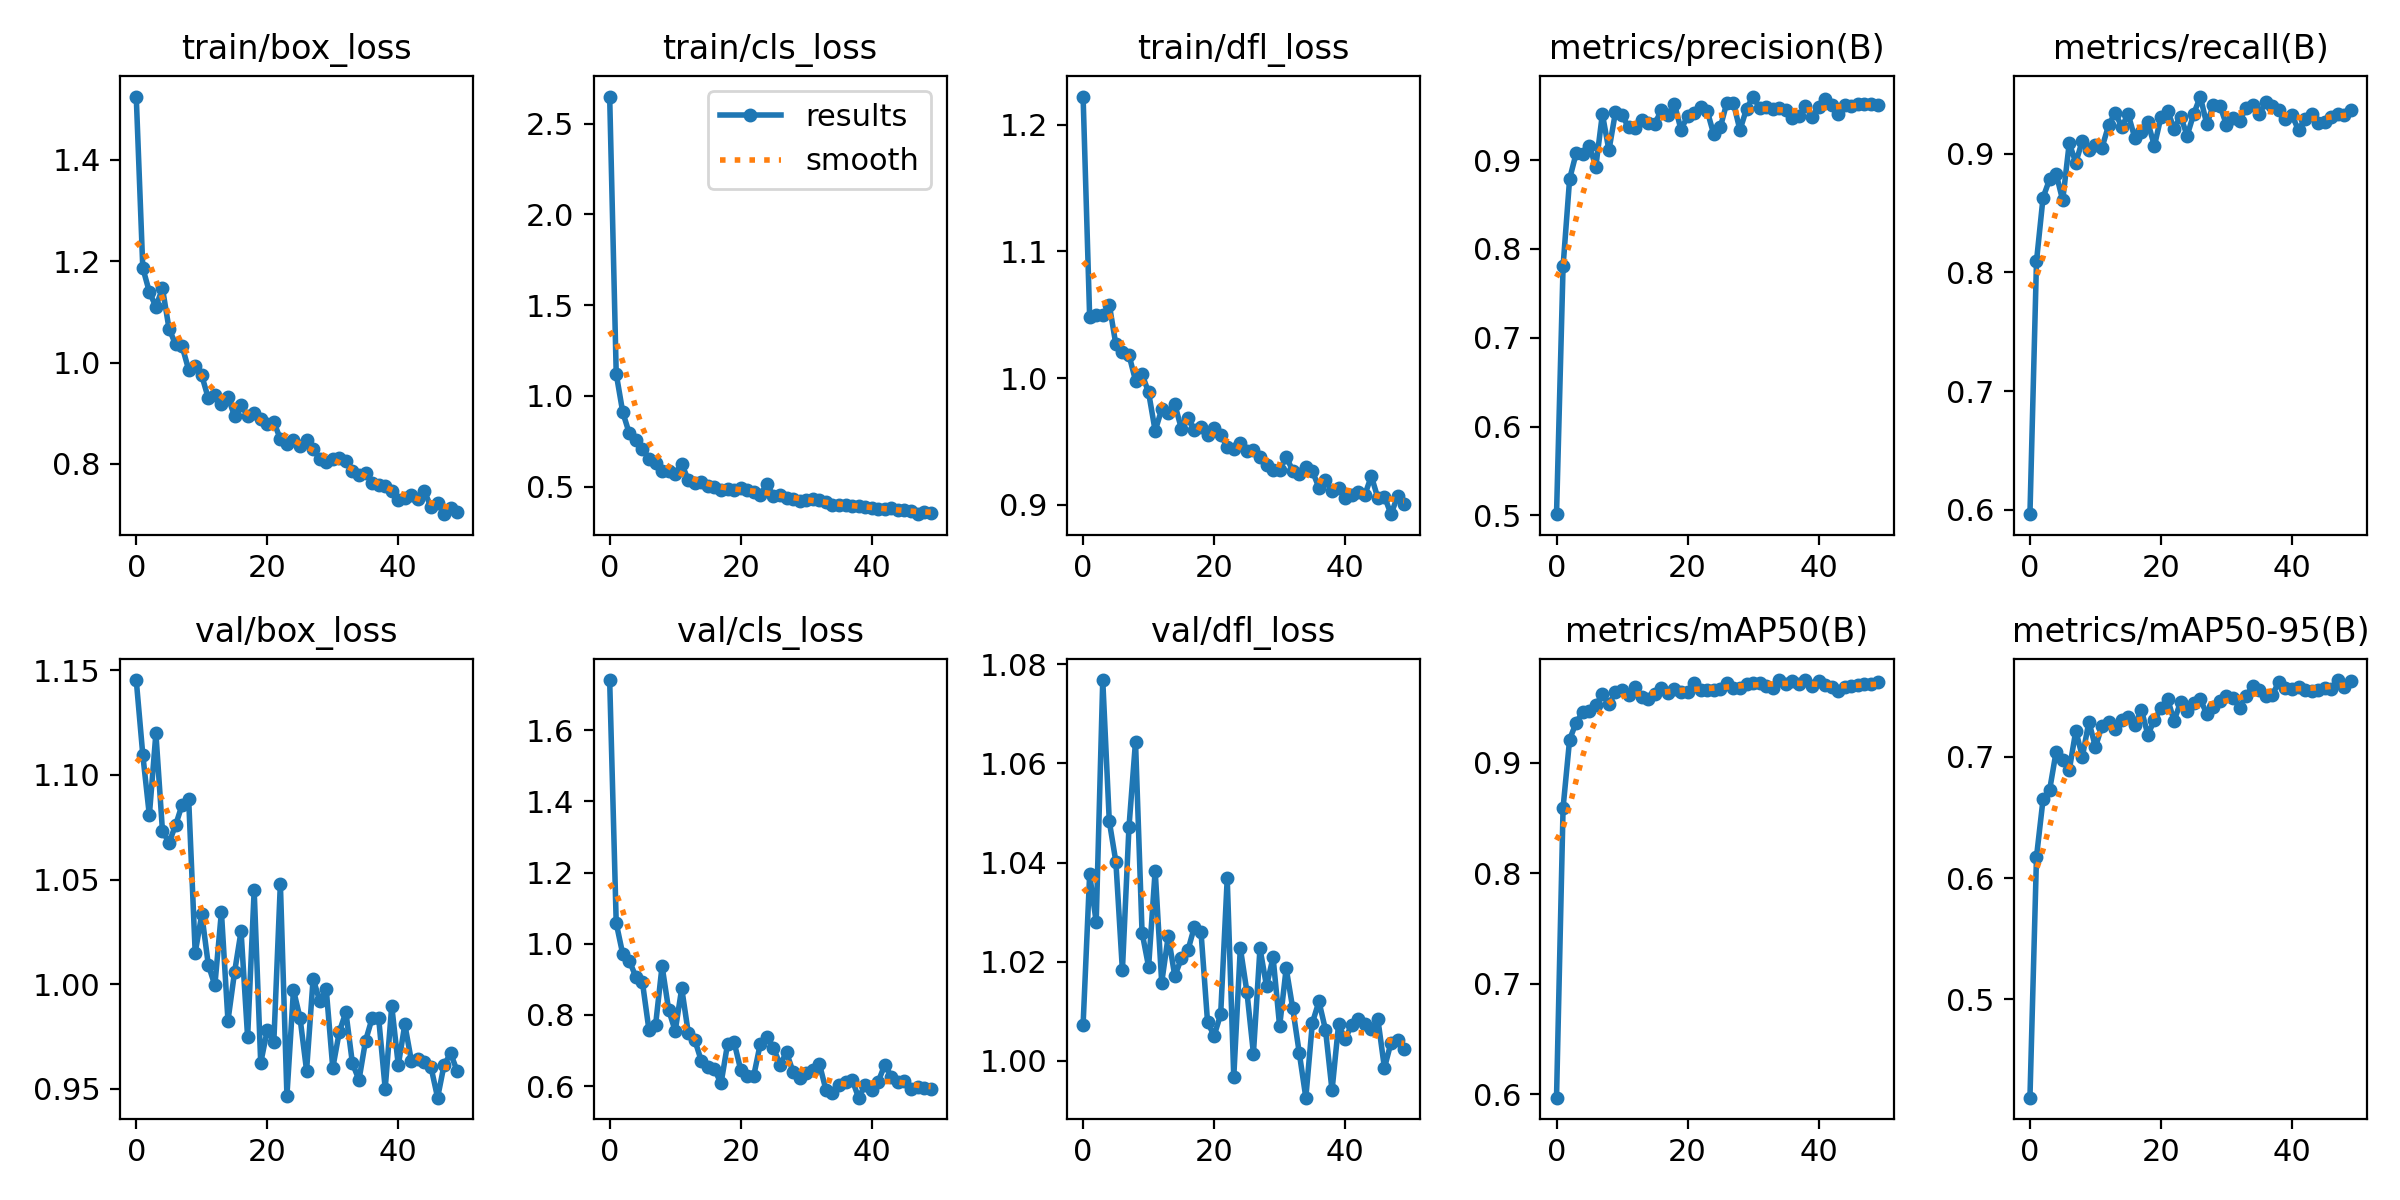

The table this chart was drawn from, first rows:
epoch, train/box_loss, train/cls_loss, train/dfl_loss, metrics/precision(B), metrics/recall(B), metrics/mAP50(B), metrics/mAP50-95(B), val/box_loss, val/cls_loss, val/dfl_loss, lr/pg0, lr/pg1, lr/pg2
0, 1.525, 2.649, 1.222, 0.5015, 0.5964, 0.597, 0.4188, 1.145, 1.741, 1.007, 0.0002036, 0.0002036, 0.0002036
1, 1.187, 1.123, 1.048, 0.7804, 0.8095, 0.8591, 0.6174, 1.11, 1.058, 1.038, 0.0004038, 0.0004038, 0.0004038
2, 1.139, 0.9099, 1.05, 0.8788, 0.8631, 0.9209, 0.6649, 1.081, 0.9704, 1.028, 0.0005957, 0.0005957, 0.0005957
3, 1.11, 0.7939, 1.05, 0.9078, 0.8785, 0.9363, 0.6725, 1.12, 0.9521, 1.077, 0.0005879, 0.0005879, 0.0005879
4, 1.146, 0.7566, 1.058, 0.9072, 0.8832, 0.9458, 0.7043, 1.073, 0.9067, 1.048, 0.0005879, 0.0005879, 0.0005879
5, 1.067, 0.7108, 1.027, 0.9164, 0.8608, 0.947, 0.6972, 1.068, 0.8918, 1.04, 0.0005755, 0.0005755, 0.0005755
6, 1.036, 0.6556, 1.021, 0.8926, 0.909, 0.9517, 0.6889, 1.076, 0.7571, 1.018, 0.0005631, 0.0005631, 0.0005631
7, 1.032, 0.6316, 1.018, 0.9518, 0.8925, 0.962, 0.7215, 1.086, 0.7704, 1.047, 0.0005508, 0.0005508, 0.0005508
8, 0.9858, 0.5842, 0.9981, 0.911, 0.9112, 0.953, 0.7, 1.089, 0.9373, 1.064, 0.0005384, 0.0005384, 0.0005384
9, 0.9939, 0.5855, 1.003, 0.954, 0.9029, 0.9636, 0.7289, 1.015, 0.8146, 1.026, 0.000526, 0.000526, 0.000526
10, 0.9745, 0.5729, 0.9887, 0.9505, 0.907, 0.9657, 0.708, 1.033, 0.7547, 1.019, 0.0005136, 0.0005136, 0.0005136
11, 0.9296, 0.6253, 0.9584, 0.9368, 0.9052, 0.9612, 0.7258, 1.009, 0.8744, 1.038, 0.0005012, 0.0005012, 0.0005012
12, 0.9366, 0.5375, 0.9754, 0.9355, 0.9238, 0.9681, 0.7289, 0.9995, 0.7492, 1.016, 0.0004889, 0.0004889, 0.0004889
13, 0.9189, 0.5226, 0.9725, 0.9454, 0.9345, 0.959, 0.7233, 1.034, 0.7289, 1.025, 0.0004765, 0.0004765, 0.0004765
14, 0.9318, 0.5249, 0.9793, 0.9417, 0.923, 0.9577, 0.7301, 0.9826, 0.6702, 1.017, 0.0004641, 0.0004641, 0.0004641
15, 0.8947, 0.5026, 0.9603, 0.9408, 0.9332, 0.9617, 0.7326, 1.006, 0.6524, 1.021, 0.0004518, 0.0004518, 0.0004518
16, 0.9162, 0.4985, 0.9683, 0.956, 0.9135, 0.9677, 0.7262, 1.025, 0.6468, 1.022, 0.0004394, 0.0004394, 0.0004394
17, 0.8952, 0.4839, 0.9594, 0.9503, 0.9179, 0.9631, 0.7389, 0.9747, 0.6076, 1.027, 0.000427, 0.000427, 0.000427
18, 0.8999, 0.4898, 0.9613, 0.9633, 0.9265, 0.9668, 0.7183, 1.045, 0.7187, 1.026, 0.0004146, 0.0004146, 0.0004146
19, 0.8892, 0.4837, 0.9549, 0.9342, 0.9066, 0.9636, 0.7303, 0.9624, 0.7226, 1.008, 0.0004022, 0.0004022, 0.0004022
20, 0.8794, 0.4914, 0.9606, 0.9493, 0.9311, 0.9636, 0.7403, 0.978, 0.6457, 1.005, 0.0003899, 0.0003899, 0.0003899
21, 0.8826, 0.4832, 0.9553, 0.9533, 0.9364, 0.9719, 0.7481, 0.9724, 0.6282, 1.009, 0.0003775, 0.0003775, 0.0003775
22, 0.849, 0.4691, 0.9459, 0.9594, 0.9213, 0.9657, 0.7297, 1.048, 0.6296, 1.037, 0.0003651, 0.0003651, 0.0003651
23, 0.8403, 0.4567, 0.9437, 0.9555, 0.9314, 0.9656, 0.7452, 0.9468, 0.7195, 0.9968, 0.0003527, 0.0003527, 0.0003527
24, 0.8464, 0.5142, 0.949, 0.9289, 0.9154, 0.9653, 0.7374, 0.9972, 0.7388, 1.023, 0.0003404, 0.0003404, 0.0003404
25, 0.8358, 0.4483, 0.9422, 0.9367, 0.9335, 0.967, 0.7443, 0.9839, 0.7082, 1.014, 0.000328, 0.000328, 0.000328
26, 0.8472, 0.4556, 0.9435, 0.9646, 0.9482, 0.9716, 0.7475, 0.9588, 0.66, 1.002, 0.0003156, 0.0003156, 0.0003156
27, 0.8288, 0.4402, 0.938, 0.9643, 0.9247, 0.9677, 0.7353, 1.003, 0.6944, 1.023, 0.0003033, 0.0003033, 0.0003033
28, 0.8103, 0.4354, 0.9315, 0.9338, 0.9413, 0.9678, 0.7413, 0.992, 0.6395, 1.015, 0.0002909, 0.0002909, 0.0002909
29, 0.8046, 0.4231, 0.9279, 0.9574, 0.9406, 0.9714, 0.7458, 0.9977, 0.6231, 1.021, 0.0002785, 0.0002785, 0.0002785
30, 0.8105, 0.4267, 0.9273, 0.9715, 0.9243, 0.9719, 0.7499, 0.96, 0.6355, 1.007, 0.0002661, 0.0002661, 0.0002661
31, 0.8111, 0.4302, 0.9379, 0.9586, 0.9299, 0.9719, 0.7489, 0.9773, 0.6449, 1.019, 0.0002538, 0.0002538, 0.0002538
32, 0.8063, 0.4295, 0.927, 0.9601, 0.9277, 0.9694, 0.7404, 0.9866, 0.6633, 1.011, 0.0002414, 0.0002414, 0.0002414
33, 0.7869, 0.4169, 0.9245, 0.9579, 0.9389, 0.9678, 0.7504, 0.9622, 0.5901, 1.002, 0.000229, 0.000229, 0.000229
34, 0.7784, 0.4002, 0.9295, 0.9583, 0.9414, 0.9743, 0.7582, 0.9543, 0.5805, 0.9926, 0.0002166, 0.0002166, 0.0002166
35, 0.7826, 0.4007, 0.9266, 0.9566, 0.9335, 0.9714, 0.7551, 0.9729, 0.6031, 1.008, 0.0002043, 0.0002043, 0.0002043
36, 0.7623, 0.4, 0.9136, 0.9471, 0.9434, 0.9738, 0.7505, 0.9837, 0.6117, 1.012, 0.0001919, 0.0001919, 0.0001919
37, 0.7587, 0.3923, 0.9195, 0.9492, 0.9407, 0.9709, 0.751, 0.984, 0.6181, 1.006, 0.0001795, 0.0001795, 0.0001795
38, 0.7574, 0.3959, 0.9106, 0.9611, 0.9365, 0.9747, 0.7619, 0.9501, 0.5673, 0.9941, 0.0001671, 0.0001671, 0.0001671
39, 0.7476, 0.3909, 0.9131, 0.949, 0.929, 0.9697, 0.7567, 0.9896, 0.6025, 1.007, 0.0001547, 0.0001547, 0.0001547
40, 0.7281, 0.3837, 0.9058, 0.9592, 0.9325, 0.9734, 0.7561, 0.9613, 0.5897, 1.004, 0.0001424, 0.0001424, 0.0001424
41, 0.733, 0.3782, 0.9079, 0.9688, 0.9198, 0.9707, 0.7577, 0.9808, 0.6124, 1.007, 0.00013, 0.00013, 0.00013
42, 0.738, 0.3772, 0.9102, 0.9623, 0.9294, 0.9681, 0.7554, 0.9633, 0.6602, 1.008, 0.0001176, 0.0001176, 0.0001176
43, 0.73, 0.3841, 0.9078, 0.9514, 0.9337, 0.9648, 0.754, 0.9644, 0.6267, 1.008, 0.0001052, 0.0001052, 0.0001052
44, 0.7459, 0.3734, 0.9227, 0.9623, 0.9257, 0.9686, 0.7555, 0.9629, 0.6101, 1.006, 9.2875e-05, 9.2875e-05, 9.2875e-05
45, 0.7146, 0.3705, 0.9053, 0.9611, 0.9267, 0.9691, 0.7571, 0.9602, 0.6146, 1.008, 8.05e-05, 8.05e-05, 8.05e-05
46, 0.7233, 0.3659, 0.9065, 0.963, 0.9308, 0.9698, 0.756, 0.9458, 0.5919, 0.9986, 6.8125e-05, 6.8125e-05, 6.8125e-05
47, 0.7009, 0.3492, 0.8927, 0.9629, 0.9331, 0.9709, 0.7633, 0.9616, 0.5982, 1.004, 5.575e-05, 5.575e-05, 5.575e-05
48, 0.7128, 0.3592, 0.9066, 0.9634, 0.9328, 0.9713, 0.7573, 0.9669, 0.5948, 1.004, 4.3375e-05, 4.3375e-05, 4.3375e-05
49, 0.7054, 0.3564, 0.9007, 0.962, 0.937, 0.9726, 0.7625, 0.9584, 0.5912, 1.002, 3.1e-05, 3.1e-05, 3.1e-05
